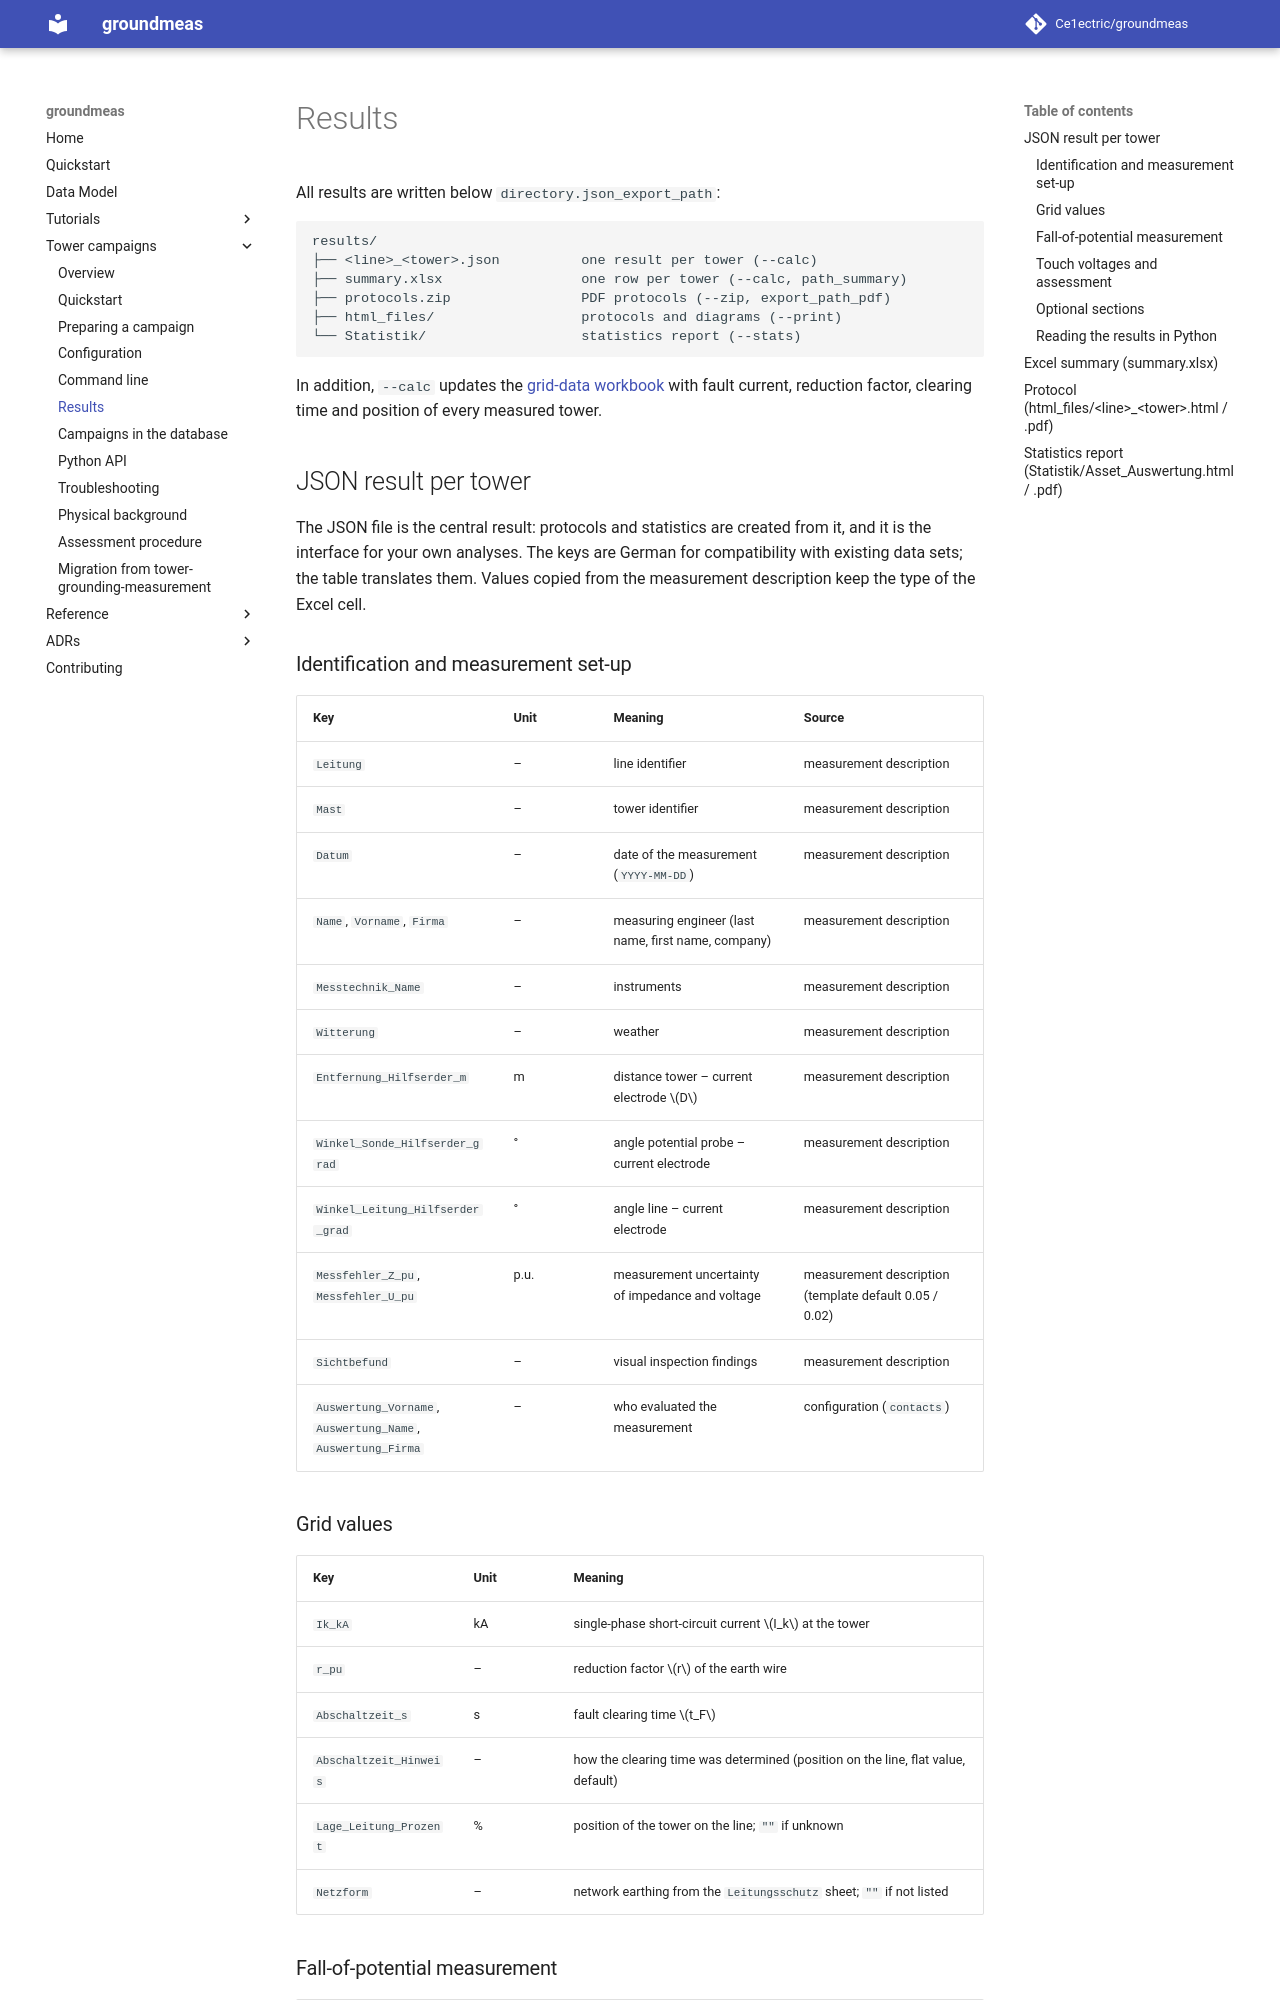

repository: Ce1ectric/groundmeas · page: towers/results/index.html · generator: mkdocs

# Results

All results are written below `directory.json_export_path`:

```text
results/
├── <line>_<tower>.json          one result per tower (--calc)
├── summary.xlsx                 one row per tower (--calc, path_summary)
├── protocols.zip                PDF protocols (--zip, export_path_pdf)
├── html_files/                  protocols and diagrams (--print)
└── Statistik/                   statistics report (--stats)
```

In addition, `--calc` updates the [grid-data workbook](campaign.md#grid-data-grid_dataxlsx)
with fault current, reduction factor, clearing time and position of every
measured tower.

## JSON result per tower

The JSON file is the central result: protocols and statistics are created
from it, and it is the interface for your own analyses. The keys are German
for compatibility with existing data sets; the table translates them. Values copied from the
measurement description keep the type of the Excel cell.

### Identification and measurement set-up

| Key | Unit | Meaning | Source |
| --- | --- | --- | --- |
| `Leitung` | – | line identifier | measurement description |
| `Mast` | – | tower identifier | measurement description |
| `Datum` | – | date of the measurement (`YYYY-MM-DD`) | measurement description |
| `Name`, `Vorname`, `Firma` | – | measuring engineer (last name, first name, company) | measurement description |
| `Messtechnik_Name` | – | instruments | measurement description |
| `Witterung` | – | weather | measurement description |
| `Entfernung_Hilfserder_m` | m | distance tower – current electrode $D$ | measurement description |
| `Winkel_Sonde_Hilfserder_grad` | ° | angle potential probe – current electrode | measurement description |
| `Winkel_Leitung_Hilfserder_grad` | ° | angle line – current electrode | measurement description |
| `Messfehler_Z_pu`, `Messfehler_U_pu` | p.u. | measurement uncertainty of impedance and voltage | measurement description (template default 0.05 / 0.02) |
| `Sichtbefund` | – | visual inspection findings | measurement description |
| `Auswertung_Vorname`, `Auswertung_Name`, `Auswertung_Firma` | – | who evaluated the measurement | configuration (`contacts`) |

### Grid values

| Key | Unit | Meaning |
| --- | --- | --- |
| `Ik_kA` | kA | single-phase short-circuit current $I_k$ at the tower |
| `r_pu` | – | reduction factor $r$ of the earth wire |
| `Abschaltzeit_s` | s | fault clearing time $t_F$ |
| `Abschaltzeit_Hinweis` | – | how the clearing time was determined (position on the line, flat value, default) |
| `Lage_Leitung_Prozent` | % | position of the tower on the line; `""` if unknown |
| `Netzform` | – | network earthing from the `Leitungsschutz` sheet; `""` if not listed |
